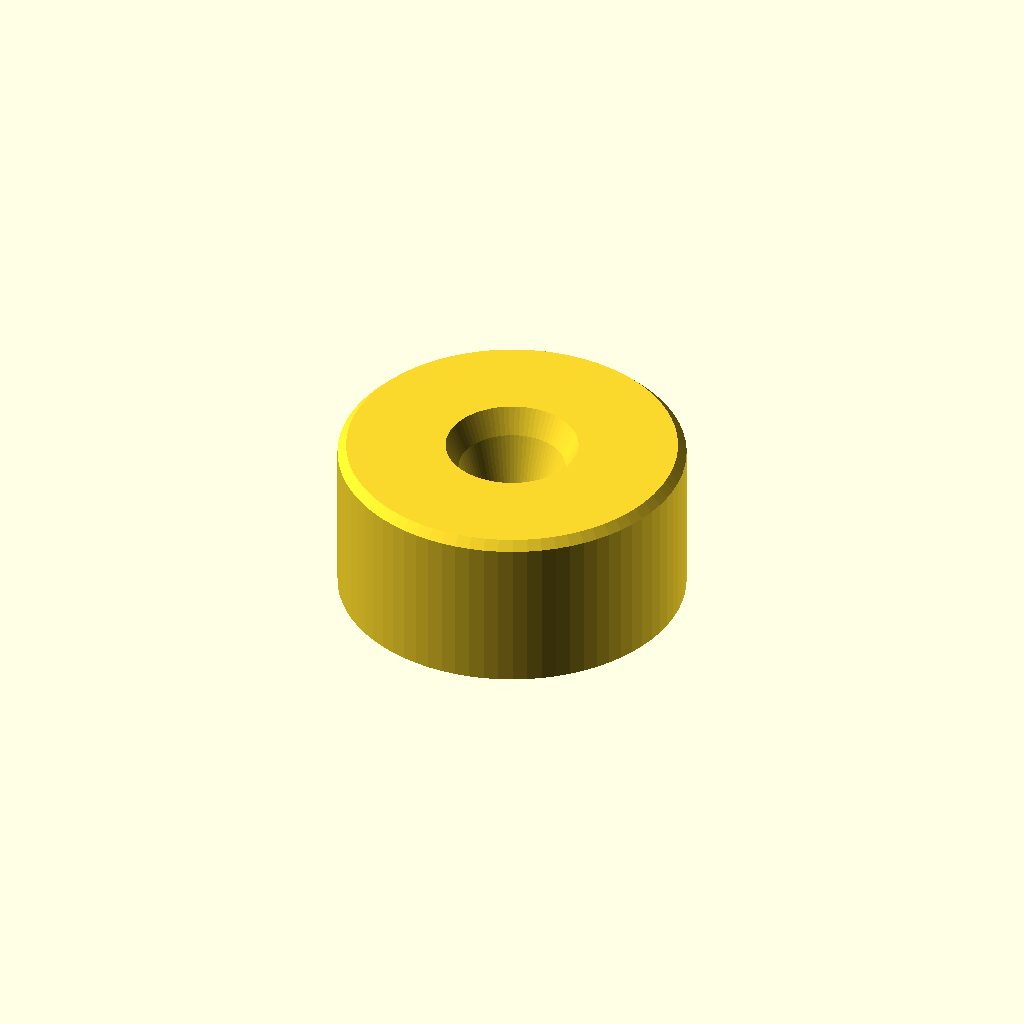
Cell 1 — every parameter at its default value.
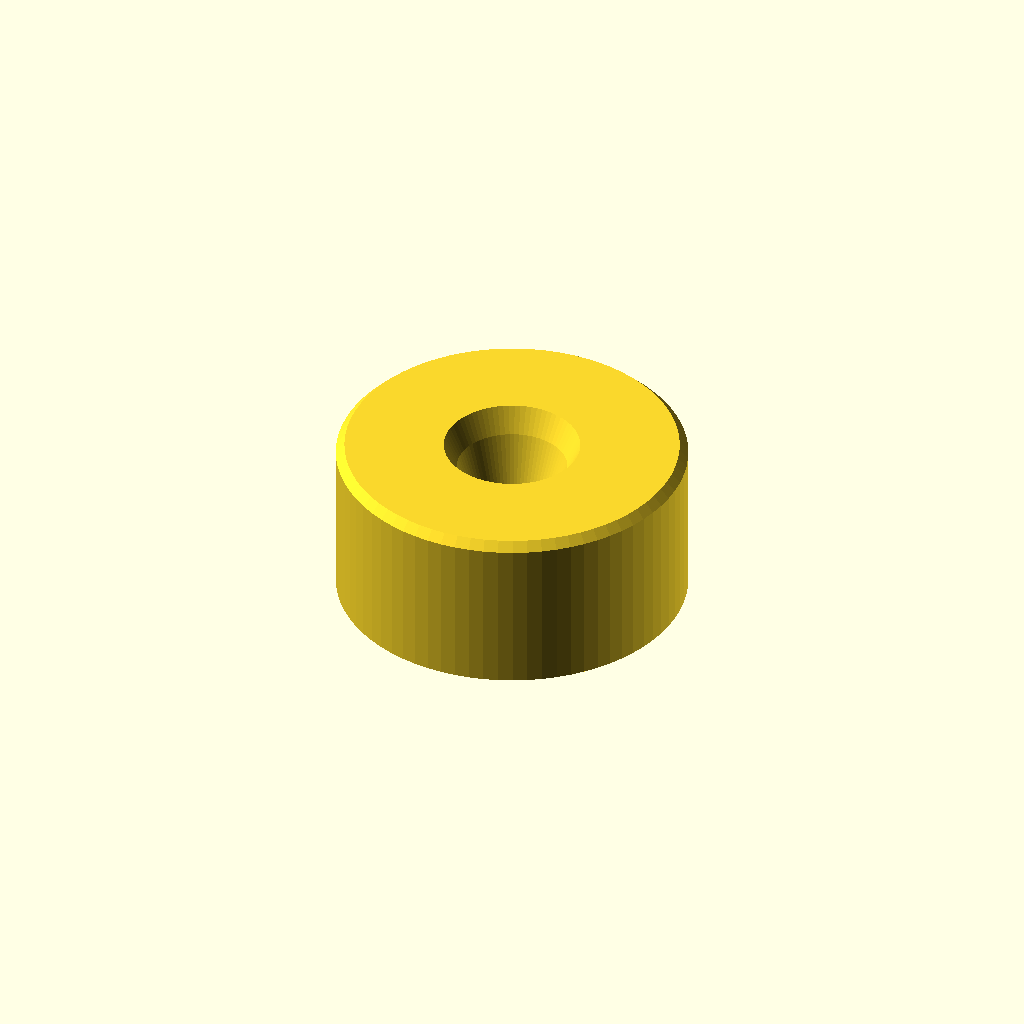
Cell 2: TOLERANCE = 0.4 (everything else at default).
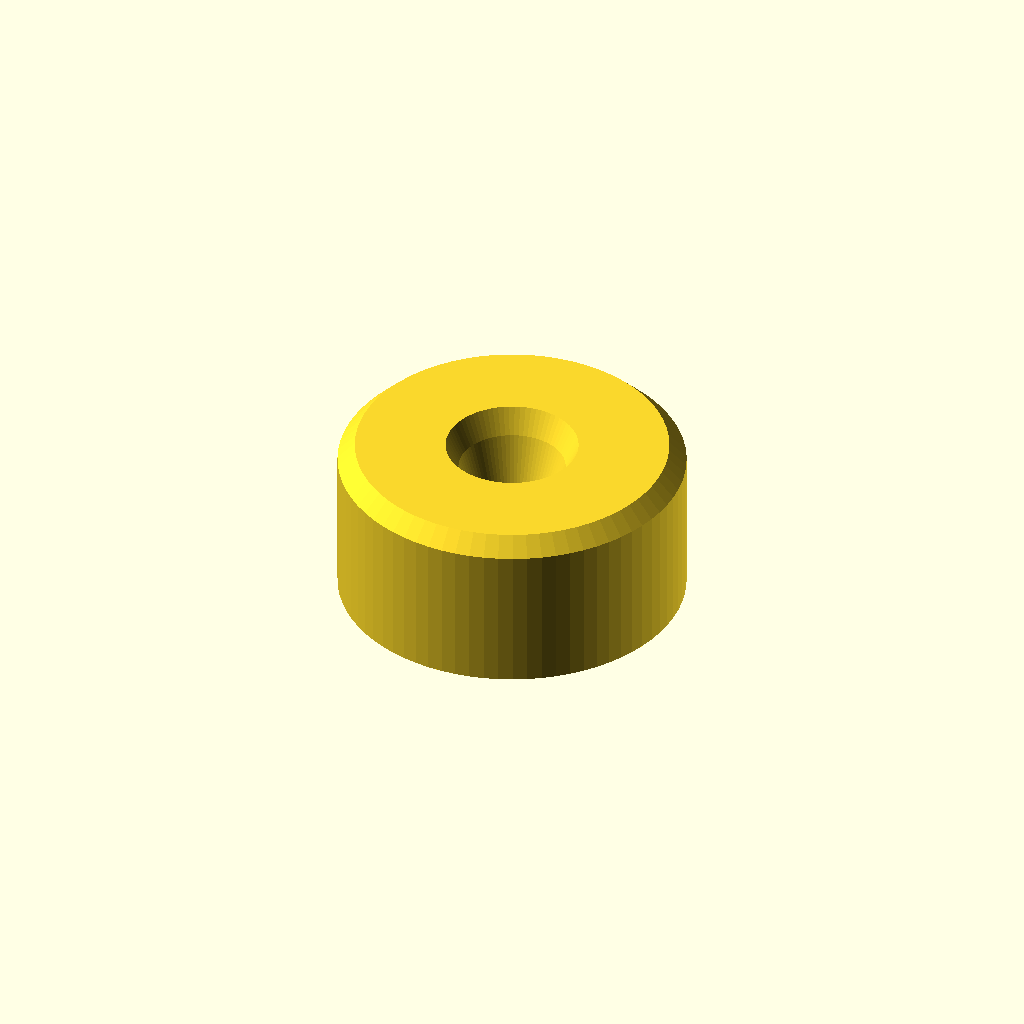
Cell 3 — CHAMFER set to 2, the other parameters unchanged.
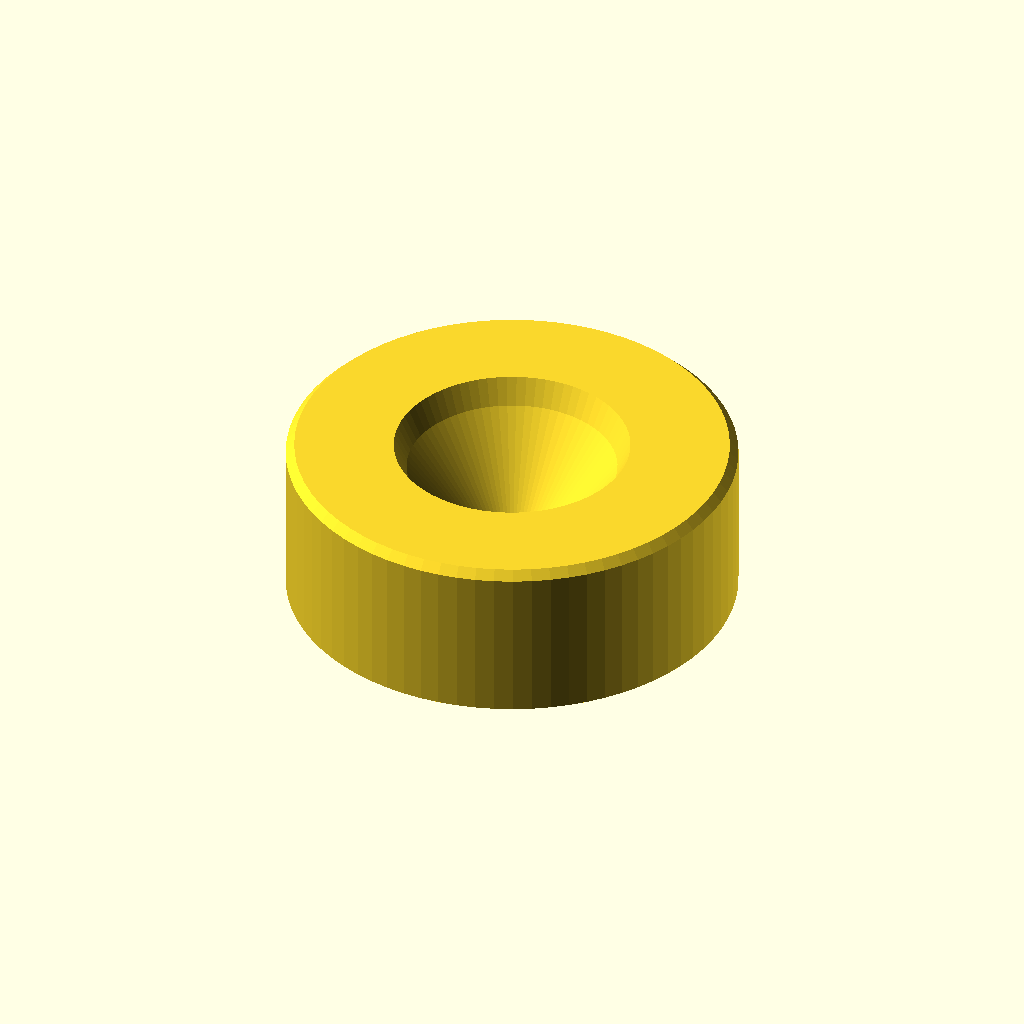
Cell 4: PEN_DIAMETER_LARGE = 24 (everything else at default).
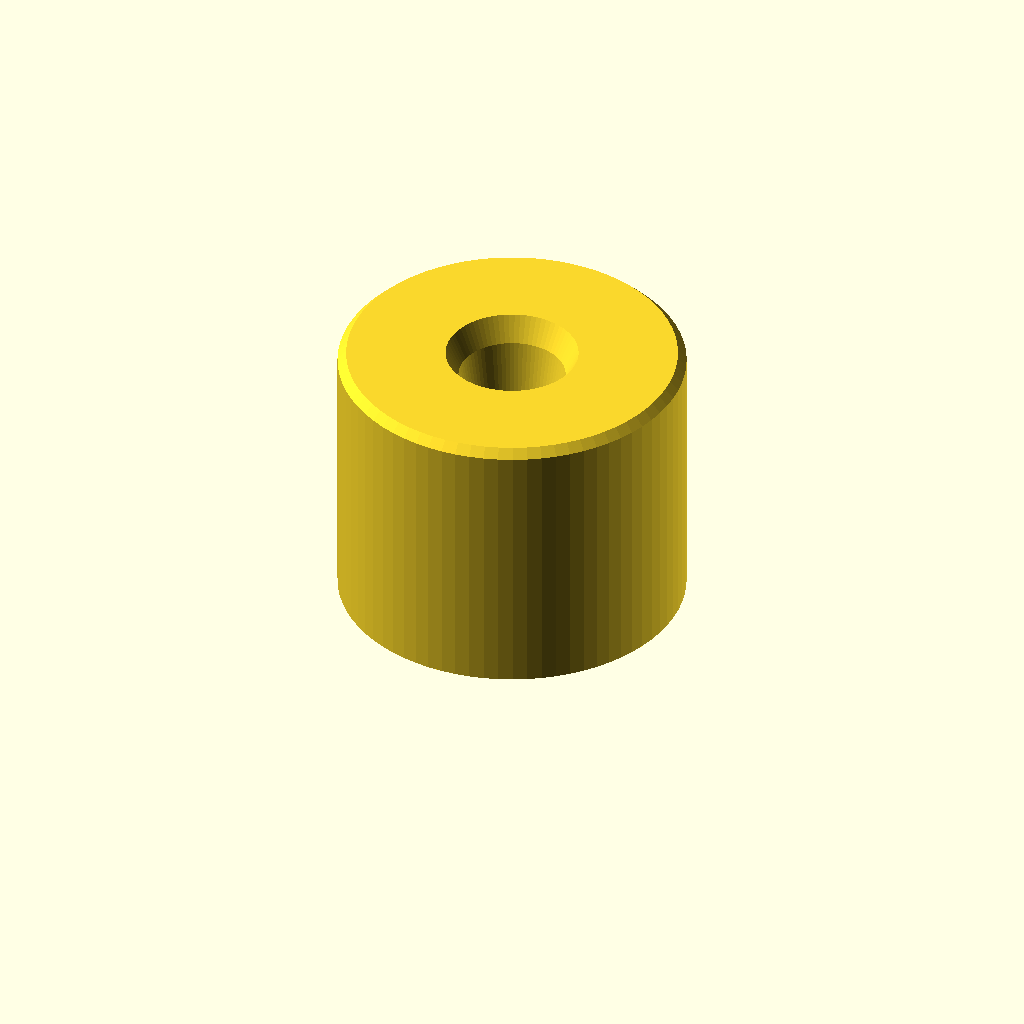
Cell 5: the same model with PEN_TIP_HEIGHT = 26.
All cells are drawn from one camera (rotation 55°, 0°, 25°, orthographic, colour scheme Cornfield), so only the parameter changes between them.
Source of the model, 202311 DigitalPenStand.scad:
// created by IndiePandaaaaa|Lukas
TOLERANCE = 0.2; // to the pen
CHAMFER = 1;
$fn = 75;

PEN_DIAMETER_LARGE = 12;
PEN_DIAMETER_SMALL = 3.5;
PEN_TIP_HEIGHT = 13; // distance between the large and small diameter in height

PEN_STAND_ANGLE = 42; // not yet implemented

PEN_STAND_ADDITIONAL_RADIUS = 14;
PEN_STAND_ADDITIONAL_SIZE = 3;

rotate_extrude() {
    polygon([
            [PEN_DIAMETER_LARGE / 2 + TOLERANCE, 0],
            [PEN_DIAMETER_LARGE / 2 + TOLERANCE + PEN_STAND_ADDITIONAL_RADIUS, 0],
            [PEN_DIAMETER_LARGE / 2 + TOLERANCE + PEN_STAND_ADDITIONAL_RADIUS, PEN_TIP_HEIGHT +
                PEN_STAND_ADDITIONAL_SIZE * 2 - CHAMFER],
            [PEN_DIAMETER_LARGE / 2 + TOLERANCE + PEN_STAND_ADDITIONAL_RADIUS - CHAMFER, PEN_TIP_HEIGHT +
                PEN_STAND_ADDITIONAL_SIZE * 2],
            [PEN_DIAMETER_LARGE / 2 + TOLERANCE + PEN_STAND_ADDITIONAL_SIZE / 2, PEN_TIP_HEIGHT +
                PEN_STAND_ADDITIONAL_SIZE * 2],
            [PEN_DIAMETER_LARGE / 2 + TOLERANCE, PEN_TIP_HEIGHT + PEN_STAND_ADDITIONAL_SIZE],
            [PEN_DIAMETER_SMALL / 2 + TOLERANCE, PEN_STAND_ADDITIONAL_SIZE],
            [PEN_DIAMETER_LARGE, PEN_STAND_ADDITIONAL_SIZE],
            [PEN_DIAMETER_LARGE, 0],
        ]);
}
Customizer parameters (derived from the source; name, type, default, range or options):
TOLERANCE: number, default 0.2
CHAMFER: number, default 1
PEN_DIAMETER_LARGE: number, default 12
PEN_DIAMETER_SMALL: number, default 3.5
PEN_TIP_HEIGHT: number, default 13
PEN_STAND_ANGLE: number, default 42
PEN_STAND_ADDITIONAL_RADIUS: number, default 14
PEN_STAND_ADDITIONAL_SIZE: number, default 3
